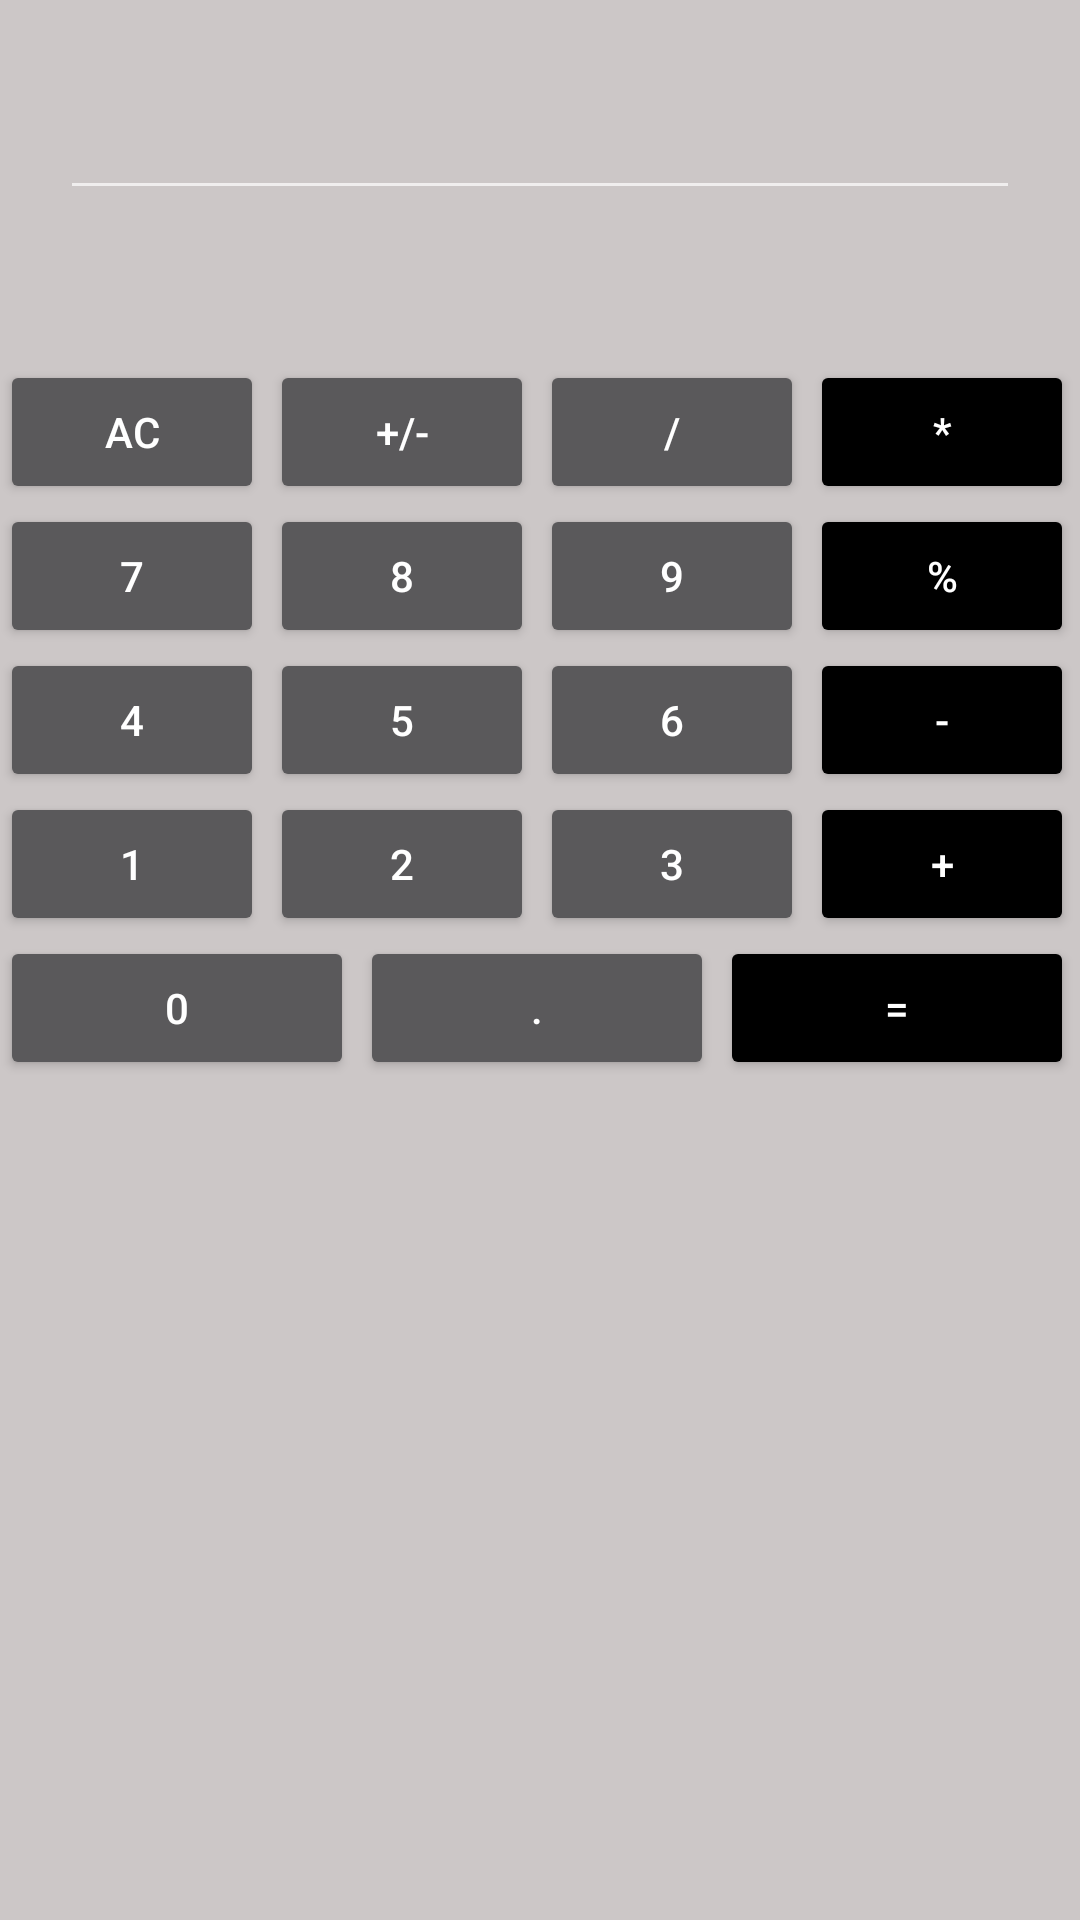

Layout XML and referenced resources for this Android screen:
<!-- AndroidManifest.xml: application theme Theme.Ex2_18520526 -->
<!-- res/layout/activity_calculator.xml -->
<?xml version="1.0" encoding="utf-8"?>
<LinearLayout xmlns:android="http://schemas.android.com/apk/res/android"
    android:layout_width="match_parent"
    android:orientation="vertical"
    android:weightSum="3"
    android:background="@color/buttonLight"
    android:layout_height="match_parent">

    <EditText
        android:id="@+id/input"
        android:textSize="35dp"
        android:gravity="end"
        android:layout_marginRight="20dp"
        android:layout_marginLeft="20dp"
        android:textColor="@color/black"
        android:textStyle="bold"

        android:layout_width="match_parent"
        android:layout_height="70dp"/>
    <TextView
        android:id="@+id/result"
        android:layout_width="match_parent"
        android:textColor="@color/black"
        android:textStyle="bold"
        android:textSize="30dp"
        android:gravity="end"
        android:layout_marginRight="20dp"
        android:layout_height="50dp"/>

    <TableLayout
        android:layout_width="match_parent"
        android:layout_weight="1"
        android:layout_height="wrap_content">
        <TableRow>
            <Button
                android:id="@+id/btn_Ac"
                android:text="Ac"
                android:layout_marginRight="2dp"
                android:layout_weight="1"
                />
            <Button
                android:id="@+id/btn_PlusMinus"
                android:text="+/-"
                android:layout_marginRight="2dp"
                android:layout_weight="1"
                />
            <Button
                android:id="@+id/btn_Divisor"
                android:text="/"
                android:layout_marginRight="2dp"
                android:layout_weight="1"
                />
            <Button
                android:id="@+id/btn_Multiply"
                android:text="*"
                android:layout_marginRight="2dp"
                android:backgroundTint="@color/black"
                android:layout_weight="1"
                />
        </TableRow>
        <TableRow>
            <Button
                android:id="@+id/btn_Seven"
                android:text="7"
                android:layout_marginRight="2dp"
                android:layout_weight="1"
                />
            <Button
                android:id="@+id/btn_Eight"
                android:text="8"
                android:layout_marginRight="2dp"
                android:layout_weight="1"
                />
            <Button
                android:id="@+id/btn_Nine"
                android:text="9"
                android:layout_marginRight="2dp"
                android:layout_weight="1"
                />
            <Button
                android:id="@+id/btn_Percent"
                android:text="%"
                android:layout_marginRight="2dp"
                android:backgroundTint="@color/black"
                android:layout_weight="1"
                />
        </TableRow>
        <TableRow>
            <Button
                android:id="@+id/btn_Four"
                android:text="4"
                android:layout_marginRight="2dp"
                android:layout_weight="1"
                />
            <Button
                android:id="@+id/btn_Five"
                android:text="5"
                android:layout_marginRight="2dp"
                android:layout_weight="1"
                />
            <Button
                android:id="@+id/btn_Six"
                android:text="6"
                android:layout_marginRight="2dp"
                android:layout_weight="1"
                />
            <Button
                android:id="@+id/btn_Minus"
                android:text="-"
                android:layout_marginRight="2dp"
                android:backgroundTint="@color/black"
                android:layout_weight="1"
                />
        </TableRow>
        <TableRow>
            <Button
                android:id="@+id/btn_One"
                android:text="1"
                android:layout_marginRight="2dp"
                android:layout_weight="1"
                />
            <Button
                android:id="@+id/btn_Two"
                android:text="2"
                android:layout_marginRight="2dp"
                android:layout_weight="1"
                />
            <Button
                android:id="@+id/btn_Three"
                android:text="3"
                android:layout_marginRight="2dp"
                android:layout_weight="1"
                />
            <Button
                android:id="@+id/btn_Plus"
                android:text="+"
                android:layout_marginRight="2dp"
                android:backgroundTint="@color/black"
                android:layout_weight="1"
                />
        </TableRow>
        <TableRow>
            <Button
                android:id="@+id/btn_Zero"
                android:text="0"
                android:layout_marginRight="2dp"
                android:layout_weight="1"
                />
            <Button
                android:id="@+id/btn_Dot"
                android:text="."
                android:layout_marginRight="2dp"
                android:layout_weight="1"
                />
            <Button
                android:id="@+id/btn_Equal"
                android:text="="
                android:backgroundTint="@color/black"
                android:layout_marginRight="2dp"
                android:layout_weight="1"
                />

        </TableRow>
    </TableLayout>
</LinearLayout>
<!-- resources referenced by this layout -->
<resources>
  <color name="black">#FF000000</color>
  <color name="buttonLight">#CCC7C7</color>
  <style name="Theme.Ex2_18520526" parent="Theme.AppCompat">
          
          <item name="colorPrimary">@color/purple_500</item>
          <item name="colorPrimaryVariant">@color/purple_700</item>
          <item name="colorOnPrimary">@color/white</item>
          
          <item name="colorSecondary">@color/teal_200</item>
          <item name="colorSecondaryVariant">@color/teal_700</item>
          <item name="colorOnSecondary">@color/black</item>
          
          <item name="android:statusBarColor" tools:targetApi="l">?attr/colorPrimaryVariant</item>
          
      </style>
  <color name="purple_500">#FF6200EE</color>
  <color name="purple_700">#FF3700B3</color>
  <color name="white">#FFFFFFFF</color>
  <color name="teal_200">#FF03DAC5</color>
  <color name="teal_700">#FF018786</color>
</resources>
